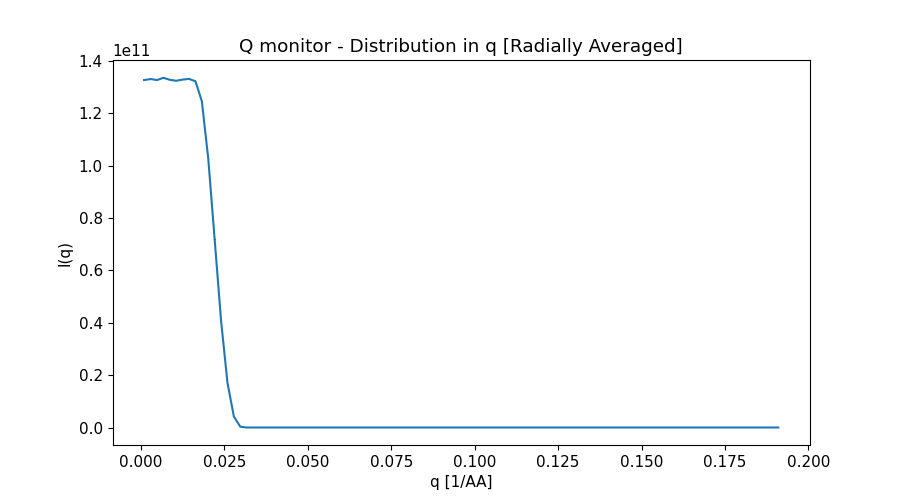

Values plotted in this chart, from the file beside it:
x_axis, Intensity, Error
9.597045627999999887e-04, 1.327806598000000000e+11, 2.869733018000000119e+08
2.879113688999999834e-03, 1.331558348000000000e+11, 1.657039108000000119e+08
4.798522813999999727e-03, 1.327669302000000000e+11, 1.281416742999999970e+08
6.717931939999999616e-03, 1.336379662000000000e+11, 1.086280880000000000e+08
8.637341066000000372e-03, 1.328683292000000000e+11, 9.554415954000000656e+07
1.055675019000000027e-02, 1.324944969000000000e+11, 8.626699428000000119e+07
1.247615931999999928e-02, 1.329482728000000000e+11, 7.953479331000000238e+07
1.439556843999999919e-02, 1.331989803000000000e+11, 7.409999387999999523e+07
1.631497756999999993e-02, 1.323161960000000000e+11, 6.942867717000000179e+07
1.823438668999999984e-02, 1.246688426000000000e+11, 6.427000685999999940e+07
2.015379582000000058e-02, 1.027282924000000000e+11, 5.629035132999999821e+07
2.207320495000000132e-02, 7.185052185000000000e+10, 4.571086939000000060e+07
2.399261407000000124e-02, 4.082488523000000000e+10, 3.398207177000000328e+07
2.591202319999999851e-02, 1.707288380000000000e+10, 2.199849062999999896e+07
2.783143231999999842e-02, 4.207019706000000000e+09, 1.093853368999999948e+07
2.975084144999999916e-02, 3.014157728999999762e+08, 2.916457841000000015e+06
3.167025057000000254e-02, 0.000000000000000000e+00, 0.000000000000000000e+00
3.358965970000000328e-02, 0.000000000000000000e+00, 0.000000000000000000e+00
3.550906882000000320e-02, 0.000000000000000000e+00, 0.000000000000000000e+00
3.742847794999999700e-02, 0.000000000000000000e+00, 0.000000000000000000e+00
3.934788707999999774e-02, 0.000000000000000000e+00, 0.000000000000000000e+00
4.126729619999999765e-02, 0.000000000000000000e+00, 0.000000000000000000e+00
4.318670532999999839e-02, 0.000000000000000000e+00, 0.000000000000000000e+00
4.510611444999999831e-02, 0.000000000000000000e+00, 0.000000000000000000e+00
4.702552357999999905e-02, 0.000000000000000000e+00, 0.000000000000000000e+00
4.894493269999999896e-02, 0.000000000000000000e+00, 0.000000000000000000e+00
5.086434182999999970e-02, 0.000000000000000000e+00, 0.000000000000000000e+00
5.278375096000000044e-02, 0.000000000000000000e+00, 0.000000000000000000e+00
5.470316008000000035e-02, 0.000000000000000000e+00, 0.000000000000000000e+00
5.662256921000000109e-02, 0.000000000000000000e+00, 0.000000000000000000e+00
5.854197833000000101e-02, 0.000000000000000000e+00, 0.000000000000000000e+00
6.046138746000000175e-02, 0.000000000000000000e+00, 0.000000000000000000e+00
6.238079658000000166e-02, 0.000000000000000000e+00, 0.000000000000000000e+00
6.430020571000000240e-02, 0.000000000000000000e+00, 0.000000000000000000e+00
6.621961483999999620e-02, 0.000000000000000000e+00, 0.000000000000000000e+00
6.813902396000000306e-02, 0.000000000000000000e+00, 0.000000000000000000e+00
7.005843308999999686e-02, 0.000000000000000000e+00, 0.000000000000000000e+00
7.197784221000000371e-02, 0.000000000000000000e+00, 0.000000000000000000e+00
7.389725133999999751e-02, 0.000000000000000000e+00, 0.000000000000000000e+00
7.581666046000000436e-02, 0.000000000000000000e+00, 0.000000000000000000e+00
7.773606958999999816e-02, 0.000000000000000000e+00, 0.000000000000000000e+00
7.965547872000000584e-02, 0.000000000000000000e+00, 0.000000000000000000e+00
8.157488783999999882e-02, 0.000000000000000000e+00, 0.000000000000000000e+00
8.349429697000000650e-02, 0.000000000000000000e+00, 0.000000000000000000e+00
8.541370608999999947e-02, 0.000000000000000000e+00, 0.000000000000000000e+00
8.733311521999999327e-02, 0.000000000000000000e+00, 0.000000000000000000e+00
8.925252434000000012e-02, 0.000000000000000000e+00, 0.000000000000000000e+00
9.117193346999999393e-02, 0.000000000000000000e+00, 0.000000000000000000e+00
9.309134260000000161e-02, 0.000000000000000000e+00, 0.000000000000000000e+00
9.501075171999999458e-02, 0.000000000000000000e+00, 0.000000000000000000e+00
9.693016085000000226e-02, 0.000000000000000000e+00, 0.000000000000000000e+00
9.884956996999999523e-02, 0.000000000000000000e+00, 0.000000000000000000e+00
1.007689791000000029e-01, 0.000000000000000000e+00, 0.000000000000000000e+00
1.026883881999999942e-01, 0.000000000000000000e+00, 0.000000000000000000e+00
1.046077972999999994e-01, 0.000000000000000000e+00, 0.000000000000000000e+00
1.065272064999999990e-01, 0.000000000000000000e+00, 0.000000000000000000e+00
1.084466156000000042e-01, 0.000000000000000000e+00, 0.000000000000000000e+00
1.103660246999999955e-01, 0.000000000000000000e+00, 0.000000000000000000e+00
1.122854338999999951e-01, 0.000000000000000000e+00, 0.000000000000000000e+00
1.142048430000000003e-01, 0.000000000000000000e+00, 0.000000000000000000e+00
... 40 more rows
